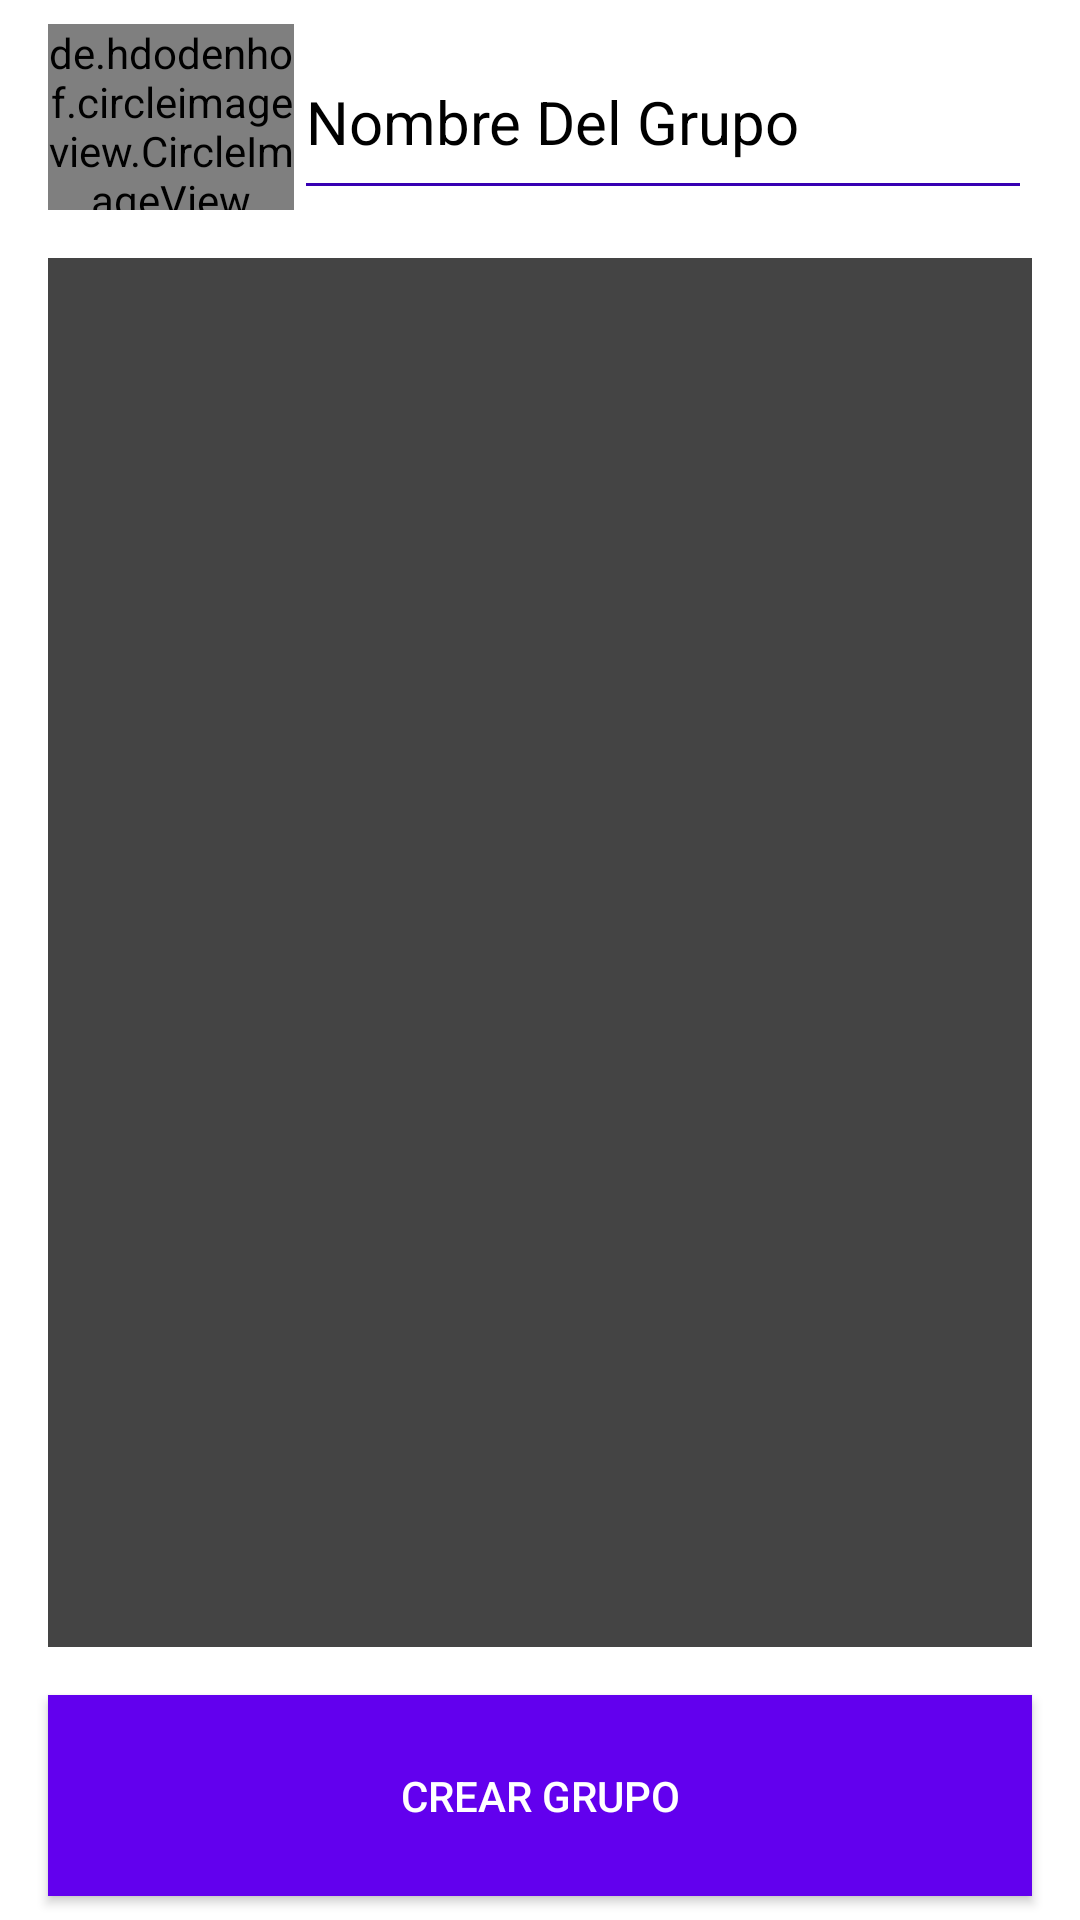

Write the Android layout XML for this screen, with the resource values it uses.
<!-- AndroidManifest.xml: application theme Theme.AppCompat.NoActionBar -->
<!-- res/layout/activity_create_group.xml -->
<?xml version="1.0" encoding="utf-8"?>
<androidx.constraintlayout.widget.ConstraintLayout xmlns:android="http://schemas.android.com/apk/res/android"
    xmlns:app="http://schemas.android.com/apk/res-auto"
    xmlns:tools="http://schemas.android.com/tools"
    android:layout_width="match_parent"
    android:layout_height="match_parent"
    android:background="@color/white"
    tools:context=".CreateGroupActivity">

    <LinearLayout
        android:id="@+id/linearLayout"
        android:layout_width="match_parent"
        android:layout_height="62dp"
        android:layout_marginStart="16dp"
        android:layout_marginTop="8dp"
        android:layout_marginEnd="16dp"
        android:orientation="horizontal"
        app:layout_constraintEnd_toEndOf="parent"
        app:layout_constraintStart_toStartOf="parent"
        app:layout_constraintTop_toTopOf="parent">

        <de.hdodenhof.circleimageview.CircleImageView

            android:id="@+id/ciFotoGrupo"
            android:layout_width="82dp"
            android:layout_height="match_parent"
            android:layout_marginTop="0dp"
            android:src="@drawable/saturn"
            app:civ_border_color="#FF000000"
            app:civ_border_width="2dp"
            app:layout_constraintEnd_toEndOf="parent"
            app:layout_constraintHorizontal_bias="0.498"
            app:layout_constraintStart_toStartOf="parent"
            app:layout_constraintTop_toTopOf="parent" />

        <EditText
            android:id="@+id/etDescTarea"
            android:layout_width="match_parent"
            android:layout_height="match_parent"
            android:backgroundTint="@color/purple_700"
            android:ems="10"
            android:hint="Nombre Del Grupo"
            android:inputType="textPersonName"
            android:textColor="@color/black"
            android:textColorHint="@color/black"
            android:textSize="20sp" />

    </LinearLayout>

    <ListView
        android:id="@+id/lvTareaCrear"
        android:layout_width="0dp"
        android:layout_height="0dp"
        android:layout_marginStart="16dp"
        android:layout_marginTop="16dp"
        android:layout_marginEnd="16dp"
        android:layout_marginBottom="16dp"
        android:background="#444444"
        app:layout_constraintBottom_toTopOf="@+id/btnCreateAssignment"
        app:layout_constraintEnd_toEndOf="parent"
        app:layout_constraintStart_toStartOf="parent"
        app:layout_constraintTop_toBottomOf="@+id/linearLayout"
        app:layout_constraintVertical_bias="0.45" />

    <Button
        android:id="@+id/btnCreateAssignment"
        android:layout_width="0dp"
        android:layout_height="wrap_content"
        android:layout_marginStart="16dp"
        android:layout_marginEnd="16dp"
        android:layout_marginBottom="8dp"
        android:background="@color/purple_500"
        android:padding="24dp"
        android:text="Crear Grupo"
        app:layout_constraintBottom_toBottomOf="parent"
        app:layout_constraintEnd_toEndOf="parent"
        app:layout_constraintStart_toStartOf="parent" />

</androidx.constraintlayout.widget.ConstraintLayout>
<!-- resources referenced by this layout -->
<resources>

  <!-- not gathered from this repository: default colours our renderer supplied (Android Studio template values) -->
  <color name="purple_500">#FF6200EE</color>
  <color name="purple_700">#FF3700B3</color>
  <color name="black">#FF000000</color>
  <color name="white">#FFFFFFFF</color>
</resources>
